Labelled photos from "Combined_Dataset", an image-classification folder in alexandradina40/Fruits_classifier. The possible labels are: apple Granny Smith, apple red, banana, nectarine, orange, strawberry.

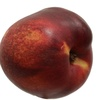
Label: nectarine

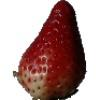
Label: strawberry

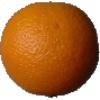
Label: orange

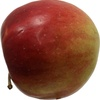
Label: apple red

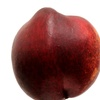
Label: nectarine

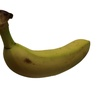
Label: banana
